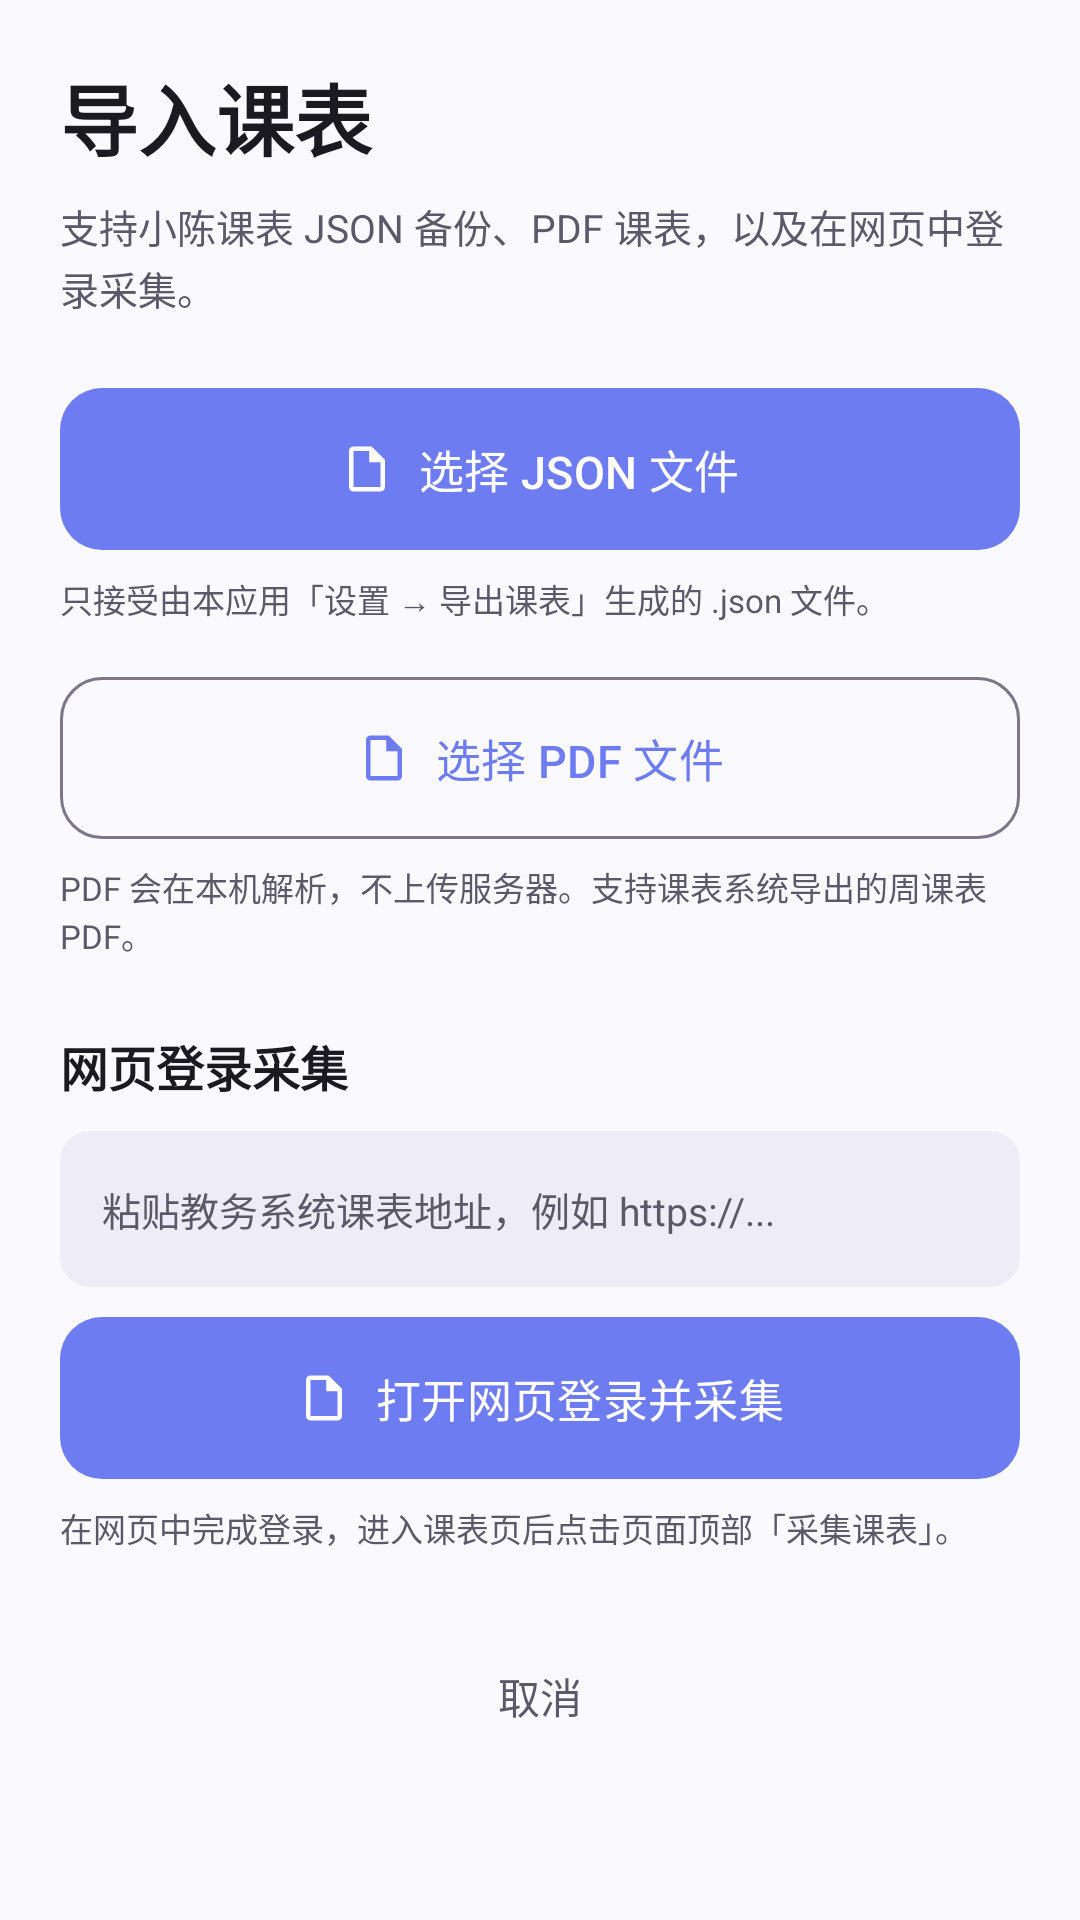

This screen was rendered from an Android layout file. Write that file and the resources it references.
<!-- AndroidManifest.xml: application theme Theme.WakeUp -->
<!-- res/layout/activity_import.xml -->
<?xml version="1.0" encoding="utf-8"?>
<ScrollView xmlns:android="http://schemas.android.com/apk/res/android"
    xmlns:app="http://schemas.android.com/apk/res-auto"
    android:layout_width="match_parent"
    android:layout_height="match_parent"
    android:clipToPadding="false"
    android:fillViewport="true"
    android:scrollbars="none">

    <LinearLayout
        android:layout_width="match_parent"
        android:layout_height="wrap_content"
        android:orientation="vertical"
        android:padding="20dp">

        <TextView
            android:layout_width="match_parent"
            android:layout_height="wrap_content"
            android:text="导入课表"
            android:textColor="?attr/colorOnSurface"
            android:textSize="26sp"
            android:textStyle="bold" />

        <TextView
            android:layout_width="match_parent"
            android:layout_height="wrap_content"
            android:layout_marginTop="8dp"
            android:lineSpacingExtra="2dp"
            android:text="支持小陈课表 JSON 备份、PDF 课表，以及在网页中登录采集。"
            android:textColor="?attr/colorOnSurfaceVariant"
            android:textSize="13sp" />

        <com.google.android.material.button.MaterialButton
            android:id="@+id/btnImportJson"
            android:layout_width="match_parent"
            android:layout_height="54dp"
            android:layout_marginTop="24dp"
            android:insetTop="0dp"
            android:insetBottom="0dp"
            android:text="选择 JSON 文件"
            android:textSize="15sp"
            app:cornerRadius="14dp"
            app:icon="@drawable/ic_note"
            app:iconGravity="textStart"
            app:iconPadding="8dp" />

        <TextView
            android:layout_width="match_parent"
            android:layout_height="wrap_content"
            android:layout_marginTop="8dp"
            android:text="只接受由本应用「设置 → 导出课表」生成的 .json 文件。"
            android:textColor="?attr/colorOnSurfaceVariant"
            android:textSize="11sp" />

        <com.google.android.material.button.MaterialButton
            android:id="@+id/btnImportPdf"
            style="?attr/materialButtonOutlinedStyle"
            android:layout_width="match_parent"
            android:layout_height="54dp"
            android:layout_marginTop="18dp"
            android:insetTop="0dp"
            android:insetBottom="0dp"
            android:text="选择 PDF 文件"
            android:textSize="15sp"
            app:cornerRadius="14dp"
            app:icon="@drawable/ic_note"
            app:iconGravity="textStart"
            app:iconPadding="8dp" />

        <TextView
            android:layout_width="match_parent"
            android:layout_height="wrap_content"
            android:layout_marginTop="8dp"
            android:text="PDF 会在本机解析，不上传服务器。支持课表系统导出的周课表 PDF。"
            android:textColor="?attr/colorOnSurfaceVariant"
            android:textSize="11sp" />

        <TextView
            android:layout_width="match_parent"
            android:layout_height="wrap_content"
            android:layout_marginTop="24dp"
            android:text="网页登录采集"
            android:textColor="?attr/colorOnSurface"
            android:textSize="16sp"
            android:textStyle="bold" />

        <EditText
            android:id="@+id/etWebUrl"
            android:layout_width="match_parent"
            android:layout_height="52dp"
            android:layout_marginTop="10dp"
            android:background="@drawable/bg_icon_tile"
            android:hint="粘贴教务系统课表地址，例如 https://..."
            android:inputType="textUri"
            android:paddingHorizontal="14dp"
            android:singleLine="true"
            android:textColor="?attr/colorOnSurface"
            android:textColorHint="?attr/colorOnSurfaceVariant"
            android:textSize="13sp" />

        <com.google.android.material.button.MaterialButton
            android:id="@+id/btnWebView"
            android:layout_width="match_parent"
            android:layout_height="54dp"
            android:layout_marginTop="10dp"
            android:insetTop="0dp"
            android:insetBottom="0dp"
            android:text="打开网页登录并采集"
            android:textSize="15sp"
            app:cornerRadius="14dp"
            app:icon="@drawable/ic_note"
            app:iconGravity="textStart"
            app:iconPadding="8dp" />

        <TextView
            android:layout_width="match_parent"
            android:layout_height="wrap_content"
            android:layout_marginTop="8dp"
            android:text="在网页中完成登录，进入课表页后点击页面顶部「采集课表」。"
            android:textColor="?attr/colorOnSurfaceVariant"
            android:textSize="11sp" />

        <TextView
            android:id="@+id/tvResult"
            android:layout_width="match_parent"
            android:layout_height="wrap_content"
            android:layout_marginTop="22dp"
            android:background="@drawable/bg_icon_tile"
            android:lineSpacingExtra="2dp"
            android:padding="14dp"
            android:text="请选择文件开始导入"
            android:textColor="?attr/colorOnSurfaceVariant"
            android:textSize="12sp"
            android:visibility="gone" />

        <com.google.android.material.button.MaterialButton
            android:id="@+id/btnCancel"
            android:layout_width="match_parent"
            android:layout_height="48dp"
            android:layout_marginTop="24dp"
            android:insetTop="0dp"
            android:insetBottom="0dp"
            android:text="取消"
            android:textColor="?attr/colorOnSurfaceVariant"
            app:backgroundTint="@android:color/transparent"
            app:cornerRadius="14dp" />
    </LinearLayout>
</ScrollView>
<!-- resources referenced by this layout -->
<resources>
  <!-- drawable bg_icon_tile (drawable) -->
  ﻿<?xml version="1.0" encoding="utf-8"?>
  <shape xmlns:android="http://schemas.android.com/apk/res/android" android:shape="rectangle">
      <solid android:color="@color/w_surface_container" />
      <corners android:radius="10dp" />
  </shape>
  <!-- drawable ic_note (drawable) -->
  <?xml version="1.0" encoding="utf-8"?>
  <vector xmlns:android="http://schemas.android.com/apk/res/android"
      android:width="24dp" android:height="24dp"
      android:viewportWidth="24" android:viewportHeight="24">
      <path android:fillColor="@android:color/white" android:pathData="M14,2H6c-1.1,0-2,0.9-2,2v16c0,1.1,0.9,2,2,2h12c1.1,0,2-0.9,2-2V8l-6-6zM6,20V4h7v5h5v11H6z"/>
  </vector>
  <style name="Theme.WakeUp" parent="Theme.Material3.DayNight.NoActionBar">
          <item name="colorPrimary">@color/w_primary</item>
          <item name="colorOnPrimary">@color/w_on_primary</item>
          <item name="colorPrimaryContainer">@color/w_primary_container</item>
          <item name="colorOnPrimaryContainer">@color/w_on_primary_container</item>
          <item name="colorSecondary">@color/w_secondary</item>
          <item name="colorOnSecondary">@color/w_on_secondary</item>
          <item name="colorSecondaryContainer">@color/w_primary_container</item>
          <item name="colorOnSecondaryContainer">@color/w_on_primary_container</item>
          <item name="colorTertiary">@color/w_tertiary</item>
          <item name="colorOnTertiary">@color/w_on_tertiary</item>
          <item name="colorTertiaryContainer">@color/w_tertiary_container</item>
          <item name="colorOnTertiaryContainer">@color/w_on_tertiary_container</item>
          <item name="android:colorBackground">@color/w_surface</item>
          <item name="colorOnBackground">@color/w_on_surface</item>
          <item name="colorSurface">@color/w_surface</item>
          <item name="colorOnSurface">@color/w_on_surface</item>
          <item name="colorSurfaceVariant">@color/w_surface_container</item>
          <item name="colorOnSurfaceVariant">@color/w_on_surface_variant</item>
          <item name="colorOutline">@color/w_outline</item>
          <item name="colorOutlineVariant">@color/w_outline_variant</item>
          <item name="colorError">@color/w_error</item>
          <item name="colorOnError">@color/w_on_error</item>
          <item name="android:windowBackground">@color/w_surface</item>
          <item name="android:statusBarColor">@android:color/transparent</item>
          <item name="android:navigationBarColor">@android:color/transparent</item>
      </style>
  <color name="w_surface_container">#EEECF7</color>
  <color name="w_primary">#6D7CF0</color>
  <color name="w_on_primary">#FFFFFF</color>
  <color name="w_primary_container">#E1E5FF</color>
  <color name="w_on_primary_container">#1B2150</color>
  <color name="w_secondary">#4F9E8F</color>
  <color name="w_on_secondary">#FFFFFF</color>
  <color name="w_tertiary">#927ED6</color>
  <color name="w_on_tertiary">#FFFFFF</color>
  <color name="w_tertiary_container">#ECE4FF</color>
  <color name="w_on_tertiary_container">#2F2350</color>
  <color name="w_surface">#FAF9FE</color>
  <color name="w_on_surface">#1B1A21</color>
  <color name="w_on_surface_variant">#5B5868</color>
  <color name="w_outline">#7B7788</color>
  <color name="w_outline_variant">#DAD5E5</color>
  <color name="w_error">#BA1A1A</color>
  <color name="w_on_error">#FFFFFF</color>
</resources>
